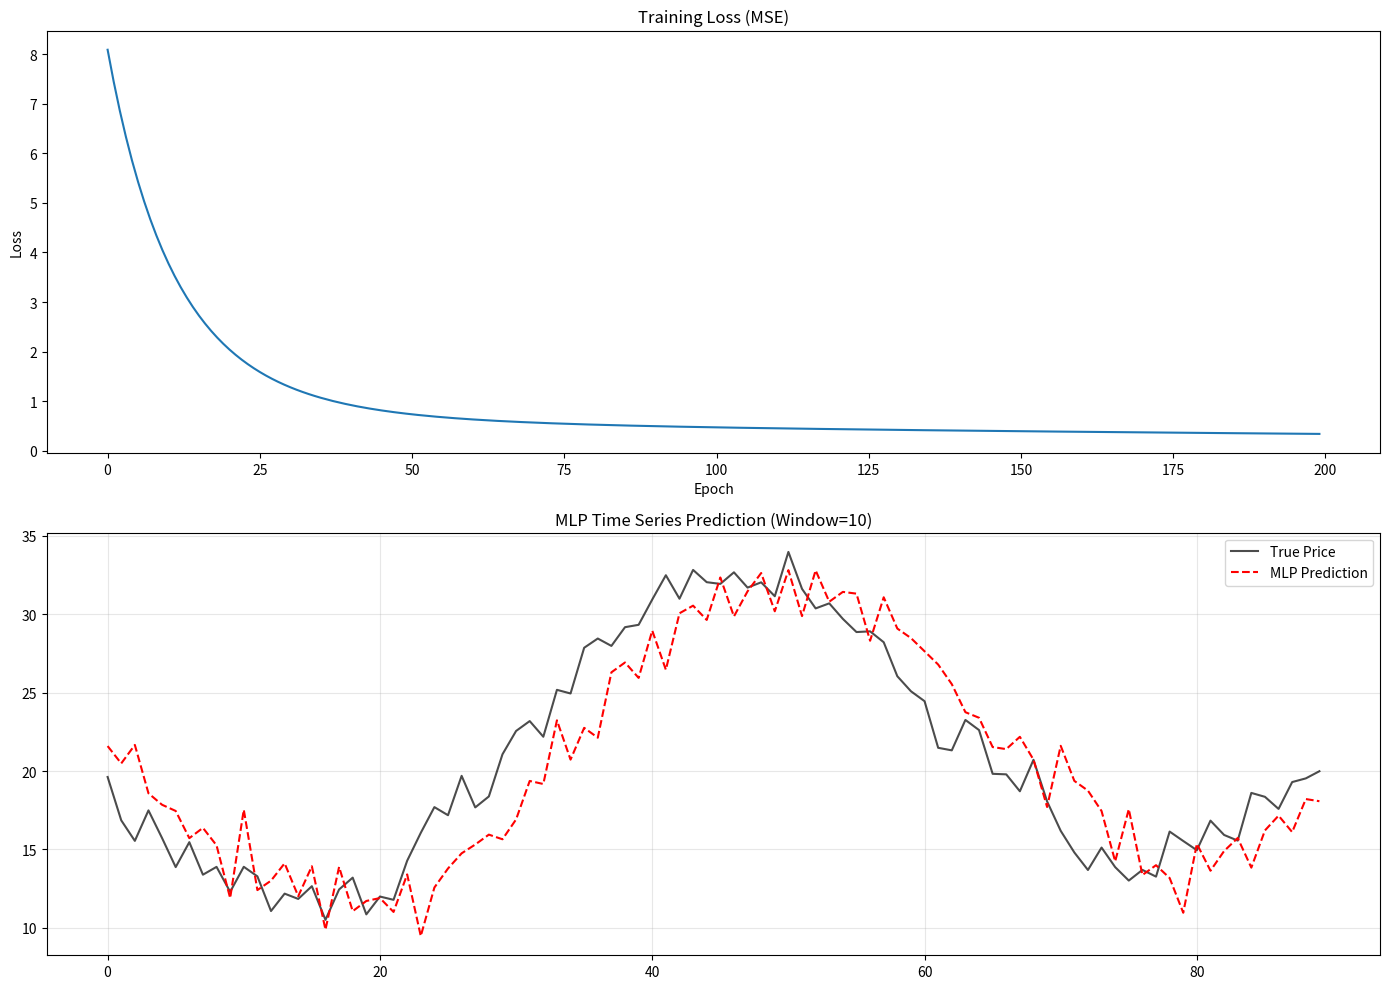

The matplotlib source for this figure:
import numpy as np
import matplotlib.pyplot as plt

# --- 1. Reusing Components from Day 2 ---

class Linear:
    def __init__(self, input_dim, output_dim):
        # He Initialization for ReLU
        limit = np.sqrt(2 / input_dim)
        self.W = np.random.randn(input_dim, output_dim) * limit
        self.b = np.zeros((1, output_dim))
        self.x = None
        self.dW = None
        self.db = None

    def forward(self, x):
        self.x = x
        return np.dot(x, self.W) + self.b

    def backward(self, dout):
        self.dW = np.dot(self.x.T, dout)
        self.db = np.sum(dout, axis=0, keepdims=True)
        return np.dot(dout, self.W.T)

    def update(self, lr):
        self.W -= lr * self.dW
        self.b -= lr * self.db

class ReLU:
    def __init__(self):
        self.mask = None

    def forward(self, x):
        self.mask = (x > 0)
        return x * self.mask

    def backward(self, dout):
        return dout * self.mask

def mse_loss(y_pred, y_true):
    N = y_pred.shape[0]
    loss = np.mean((y_pred - y_true)**2)
    d_pred = 2 * (y_pred - y_true) / N
    return loss, d_pred

# --- 2. The MLP Model ---

class SimpleMLP:
    def __init__(self, input_size, hidden_size, output_size):
        self.layer1 = Linear(input_size, hidden_size)
        self.relu = ReLU()
        self.layer2 = Linear(hidden_size, output_size)
        
    def forward(self, x):
        out = self.layer1.forward(x)
        out = self.relu.forward(out)
        out = self.layer2.forward(out)
        return out
    
    def backward(self, d_loss):
        dout = self.layer2.backward(d_loss)
        dout = self.relu.backward(dout)
        dout = self.layer1.backward(dout)
        
    def update(self, lr):
        self.layer1.update(lr)
        self.layer2.update(lr)

# --- 3. Data Generation & Processing ---

def generate_data(n_steps=1000):
    t = np.arange(n_steps)
    # Trend + Seasonality + Noise
    trend = 0.05 * t
    seasonality = 10 * np.sin(0.1 * t)
    noise = np.random.normal(0, 1, n_steps)
    price = trend + seasonality + noise
    return price

def create_sequences(data, seq_length):
    xs = []
    ys = []
    for i in range(len(data) - seq_length):
        x = data[i:(i + seq_length)]
        y = data[i + seq_length]
        xs.append(x)
        ys.append(y)
    return np.array(xs), np.array(ys).reshape(-1, 1)

# --- 4. Main Training Loop ---

def main():
    np.random.seed(42)
    
    # Hyperparameters
    SEQ_LENGTH = 10   # Lookback window
    HIDDEN_SIZE = 32
    LEARNING_RATE = 0.001
    EPOCHS = 200
    
    # Data
    full_data = generate_data(n_steps=500)
    
    # Split Train/Test
    train_size = int(len(full_data) * 0.8)
    train_data = full_data[:train_size]
    test_data = full_data[train_size:]
    
    # Normalize (Crucial for MLP!)
    mean = np.mean(train_data)
    std = np.std(train_data)
    train_data_norm = (train_data - mean) / std
    test_data_norm = (test_data - mean) / std # Note: using train stats
    
    # Create Sequences
    X_train, y_train = create_sequences(train_data_norm, SEQ_LENGTH)
    X_test, y_test = create_sequences(test_data_norm, SEQ_LENGTH)
    
    print(f"Train shape: {X_train.shape}, Test shape: {X_test.shape}")
    
    # Initialize Model
    model = SimpleMLP(input_size=SEQ_LENGTH, hidden_size=HIDDEN_SIZE, output_size=1)
    
    # Training
    loss_history = []
    
    print("Starting training...")
    for epoch in range(EPOCHS):
        # Forward
        y_pred = model.forward(X_train)
        
        # Loss
        loss, d_loss = mse_loss(y_pred, y_train)
        loss_history.append(loss)
        
        # Backward
        model.backward(d_loss)
        
        # Update
        model.update(LEARNING_RATE)
        
        if epoch % 20 == 0:
            print(f"Epoch {epoch}, Loss: {loss:.6f}")

    # Testing
    y_test_pred_norm = model.forward(X_test)
    
    # Inverse Transform for plotting
    y_test_pred = y_test_pred_norm * std + mean
    y_test_true = y_test * std + mean
    
    # Plotting
    plt.figure(figsize=(14, 10))
    
    plt.subplot(2, 1, 1)
    plt.plot(loss_history)
    plt.title("Training Loss (MSE)")
    plt.xlabel("Epoch")
    plt.ylabel("Loss")
    
    plt.subplot(2, 1, 2)
    plt.plot(y_test_true, label="True Price", color='black', alpha=0.7)
    plt.plot(y_test_pred, label="MLP Prediction", color='red', linestyle='--')
    plt.title(f"MLP Time Series Prediction (Window={SEQ_LENGTH})")
    plt.legend()
    plt.grid(True, alpha=0.3)
    
    plt.tight_layout()
    plt.savefig('day03_mlp_result.png')
    print("\nPlot saved to day03_mlp_result.png")
    print("Observation: Look closely at the prediction. Does it just look like the True Price shifted to the right? (The 'Lag' effect)")

if __name__ == "__main__":
    main()
